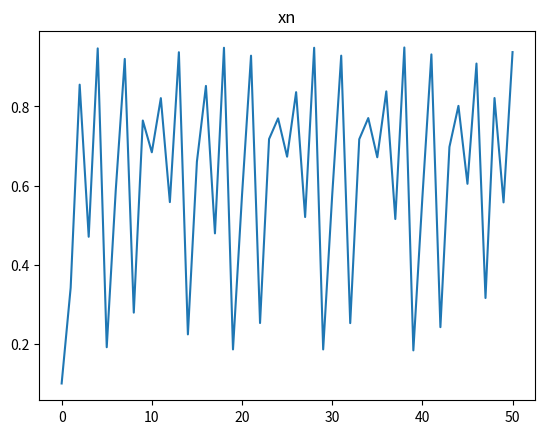

This figure's Python source:
import math
import matplotlib.pyplot as pyplot

xn = 0.1
geracoes = 50
sd = [xn]
r = 0.95   # tentar 0.1, 0.7, 0.95

for i in range(geracoes):
  xn = 4 * r * xn * (1 - xn)
  sd.append(xn)


pyplot.figure(0)
pyplot.plot(sd) 
pyplot.title('xn')
pyplot.show(block=False)

